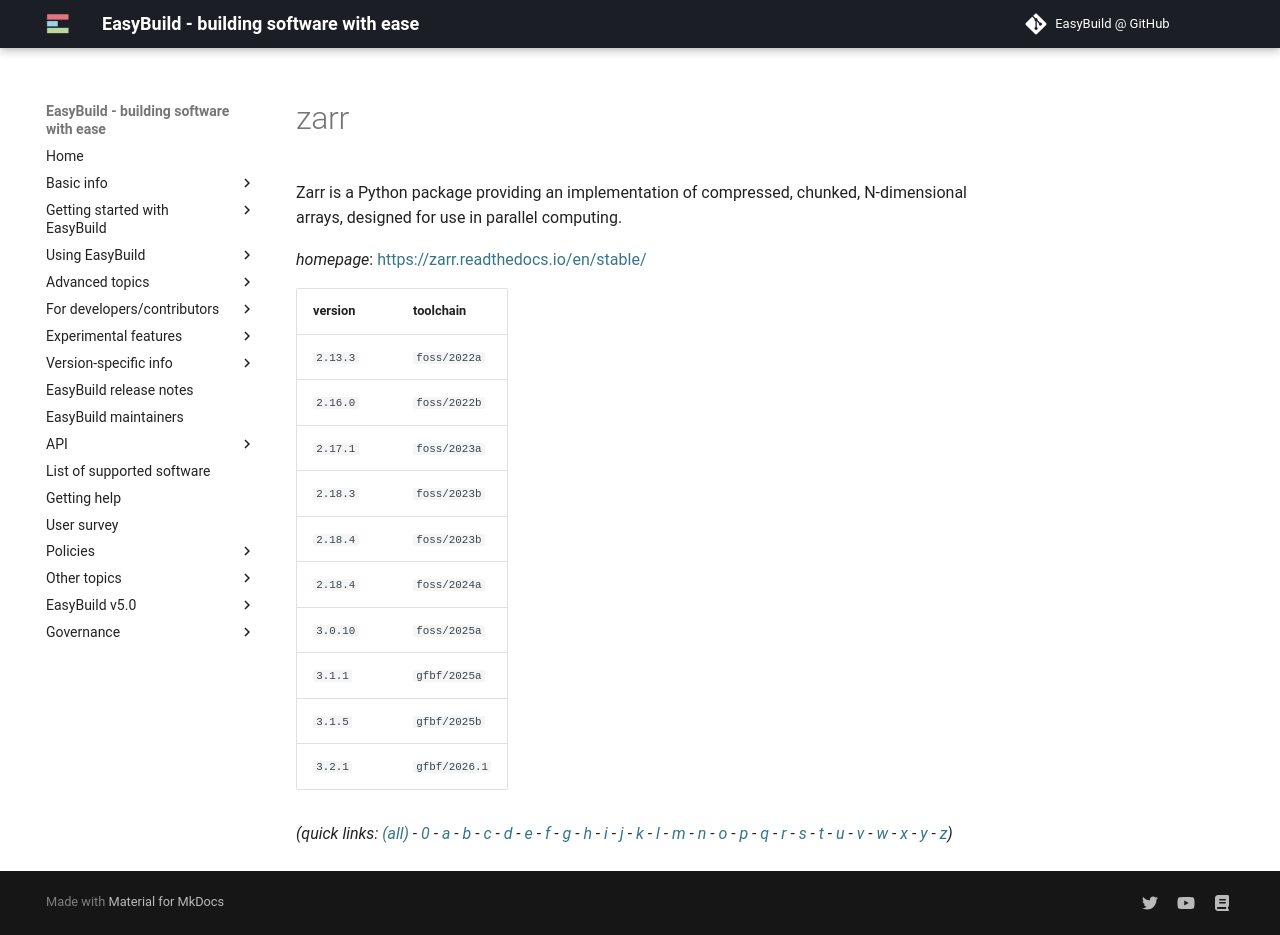

repository: easybuilders/easybuild-docs · page: version-specific/supported-software/z/zarr/index.html · generator: mkdocs

---
search:
  boost: 0.5
---
# zarr

Zarr is a Python package providing an implementation of compressed, chunked, N-dimensional arrays, designed for use in parallel computing.

*homepage*: <https://zarr.readthedocs.io/en/stable/>

version | toolchain
--------|----------
``2.13.3`` | ``foss/2022a``
``2.16.0`` | ``foss/2022b``
``2.17.1`` | ``foss/2023a``
``2.18.3`` | ``foss/2023b``
``2.18.4`` | ``foss/2023b``
``2.18.4`` | ``foss/2024a``
``3.0.10`` | ``foss/2025a``
``3.1.1`` | ``gfbf/2025a``
``3.1.5`` | ``gfbf/2025b``
``3.2.1`` | ``gfbf/2026.1``


*(quick links: [(all)](../index.md) - [0](../0/index.md) - [a](../a/index.md) - [b](../b/index.md) - [c](../c/index.md) - [d](../d/index.md) - [e](../e/index.md) - [f](../f/index.md) - [g](../g/index.md) - [h](../h/index.md) - [i](../i/index.md) - [j](../j/index.md) - [k](../k/index.md) - [l](../l/index.md) - [m](../m/index.md) - [n](../n/index.md) - [o](../o/index.md) - [p](../p/index.md) - [q](../q/index.md) - [r](../r/index.md) - [s](../s/index.md) - [t](../t/index.md) - [u](../u/index.md) - [v](../v/index.md) - [w](../w/index.md) - [x](../x/index.md) - [y](../y/index.md) - [z](../z/index.md))*
